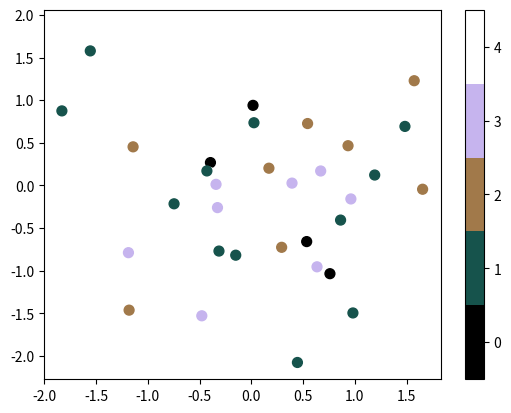

Python code for this plot:
__author__ = 'Bhishan Poudel'

__doc__ = """
This module contains various utilities for plotting.

- rgb2hex(color)
- hex_to_rgb(h)
- get_distinct_colors(key) key is 10 20 30 40 50 75 100
    or, key is reds greens colors10_hex colors10_names etc.
- discrete_cmap(N, base_cmap=None)

Usage
-------
.. code-block:: python

    %ext_load autoreload
    %autoreload 2

    from bhishan import bp
    bp.plot_colors?

"""
__all__ = [ "rgb2hex",
            "hex_to_rgb",
            "get_distinct_colors",
            "discrete_cmap",
            "get_colornames_from_cmap"]

import numpy as np
import matplotlib.pyplot as plt

def rgb2hex(color):
    """Converts a list or tuple of  an RGB values to HEX string.

    Parameters
    -----------
    color: list
        the list or tuple of integers (e.g. (127, 127, 127))

    Returns
    -------
    str:  the rgb string
    """
    return f"#{''.join(f'{hex(int(c))[2:].upper():0>2}' for c in color)}"

def hex_to_rgb(h):
    """Convert hexadecimal color codes to rgb

    Parameters
    -----------
    h: str
        Hex string to convert to rgb.

    Examples
    ---------
    .. code-block:: python

        h = '#D8BFD8'
        rgb = 'rgb(216, 191, 216)'
    """
    h = h.lstrip('#')
    rgb = 'rgb' + str(tuple(int(h[i:i+2], 16) for i in (0, 2, 4)))
    return rgb

def get_distinct_colors(key):
    """Get distinct colors.

    Parameters
    -----------
    key: str or int
        String or integer to get the key. Look the example below for valid names.

    Examples
    ---------
    .. code-block:: python

        '''
        key is one of the integers: 10 20 30 40 50 75 100
        key is one of the following strings:

        'reds' 'greens' 'blues' 'grays''yellows'
        'colors10_names' 'colors10_hex'
        'colors20_names' 'colors20_hex'
        'colors30_names' 'colors30_hex'
        'colors40_names' 'colors40_hex'
        'colors50_names' 'colors50_hex',
        'colors75_names' 'colors75_hex'
        'colors100_names' 'colors100_hex'
        '''

    """
    reds = ['#D8BFD8', '#FFC0CB', '#FA8072',
            '#D2691E', '#BC8F8F', '#A52A2A',
            '#FF69B4', '#EE82EE', '#FF1493',
            '#FF00FF', '#DC143C', '#FF0000']

    greens = ['#32CD32', '#006400', '#66CDAA',
            '#20B2AA', '#9ACD32', '#6B8E23',
            '#808000', '#7CFC00', '#90EE90', '#8FBC8F']

    blues=  ['#6495ED', '#B0C4DE', '#0000FF',
            '#00008B', '#6A5ACD', '#800080',
            '#663399', '#8A2BE2', '#DA70D6']

    grays = ['#D3D3D3', '#D8BFD8', '#708090', '#000000']

    yellows = ['#D2B48C', '#FFD700', '#DAA520',
            '#B8860B', '#BDB76B', '#FFFF00']

    colors10_names = ['darkgreen', 'darkblue', 'maroon3',
                    'red', 'yellow', 'lime',
                    'aqua', 'fuchsia', 'cornflower', 'navajowhite']

    colors10_hex = ['#006400', '#00008b', '#b03060',
                    '#ff0000', '#ffff00', '#00ff00',
                    '#00ffff', '#ff00ff', '#6495ed', '#ffdead']

    colors20_names = ['darkslategray', 'maroon', 'darkgreen',
                    'navy', 'yellowgreen', 'red',
                    'darkorange', 'gold', 'lime',
                    'mediumorchid', 'mediumspringgreen', 'aqua',
                    'blue', 'fuchsia', 'dodgerblue',
                    'salmon', 'plum', 'deeppink',
                    'lightskyblue', 'bisque']

    colors20_hex = ['#2f4f4f', '#800000', '#006400',
                    '#000080', '#9acd32', '#ff0000',
                    '#ff8c00', '#ffd700', '#00ff00',
                    '#ba55d3', '#00fa9a', '#00ffff',
                    '#0000ff', '#ff00ff', '#1e90ff',
                    '#fa8072', '#dda0dd', '#ff1493',
                    '#87cefa', '#ffe4c4']

    colors30_names = ['dimgray', 'lightgray', 'saddlebrown',
                    'forestgreen', 'olive', 'darkslateblue',
                    'darkcyan', 'steelblue', 'navy',
                    'darkseagreen', 'darkmagenta', 'maroon3',
                    'orangered', 'darkorange', 'lime',
                    'darkviolet', 'springgreen', 'crimson',
                    'aqua', 'sandybrown', 'blue',
                    'lightcoral', 'greenyellow', 'dodgerblue',
                    'khaki', 'laserlemon', 'plum',
                    'lightgreen', 'deeppink', 'mediumslateblue']

    colors30_hex = ['#696969', '#d3d3d3', '#8b4513',
                    '#228b22', '#808000', '#483d8b',
                    '#008b8b', '#4682b4', '#000080',
                    '#8fbc8f', '#8b008b', '#b03060',
                    '#ff4500', '#ff8c00', '#00ff00',
                    '#9400d3', '#00ff7f', '#dc143c',
                    '#00ffff', '#f4a460', '#0000ff',
                    '#f08080', '#adff2f', '#1e90ff',
                    '#f0e68c', '#ffff54', '#dda0dd',
                    '#90ee90', '#ff1493', '#7b68ee']

    colors40_names = ['darkgray', 'darkslategray', 'darkolivegreen', 'sienna',
                    'forestgreen', 'maroon2', 'midnightblue', 'olive',
                    'darkcyan', 'steelblue', 'yellowgreen', 'darkblue',
                    'limegreen', 'goldenrod', 'darkseagreen', 'purple',
                    'orangered', 'darkorange', 'gold', 'mediumvioletred',
                    'lime', 'crimson', 'aqua', 'deepskyblue',
                    'sandybrown', 'mediumpurple', 'blue', 'purple3',
                    'greenyellow', 'fuchsia', 'dodgerblue', 'palevioletred',
                    'khaki', 'salmon', 'plum', 'paleturquoise',
                    'violet', 'palegreen', 'peachpuff', 'lightpink']

    colors40_hex = ['#a9a9a9', '#2f4f4f', '#556b2f', '#a0522d',
                    '#228b22', '#7f0000', '#191970', '#808000',
                    '#008b8b', '#4682b4', '#9acd32', '#00008b',
                    '#32cd32', '#daa520', '#8fbc8f', '#800080',
                    '#ff4500', '#ff8c00', '#ffd700', '#c71585',
                    '#00ff00', '#dc143c', '#00ffff', '#00bfff',
                    '#f4a460', '#9370db', '#0000ff', '#a020f0',
                    '#adff2f', '#ff00ff', '#1e90ff', '#db7093',
                    '#f0e68c', '#fa8072', '#dda0dd', '#afeeee',
                    '#ee82ee', '#98fb98', '#ffdab9', '#ffb6c1']

    colors50_names = ['darkslategray', 'darkolivegreen', 'olivedrab',
                    'sienna', 'seagreen', 'forestgreen',
                    'maroon2', 'slategray', 'darkslateblue',
                    'rosybrown', 'teal', 'darkgoldenrod',
                    'darkkhaki', 'steelblue', 'navy',
                    'chocolate', 'yellowgreen', 'indianred',
                    'limegreen', 'darkseagreen', 'darkmagenta',
                    'darkorchid', 'orangered', 'orange',
                    'gold', 'mediumblue', 'lime',
                    'mediumspringgreen', 'royalblue', 'crimson',
                    'aqua', 'blue', 'purple3',
                    'greenyellow', 'tomato', 'orchid',
                    'thistle', 'fuchsia', 'palevioletred',
                    'laserlemon', 'cornflower', 'plum',
                    'deeppink', 'lightsalmon', 'wheat',
                    'paleturquoise', 'palegreen', 'lightskyblue',
                    'aquamarine', 'hotpink']

    colors50_hex = ['#2f4f4f', '#556b2f', '#6b8e23', '#a0522d', '#2e8b57',
                    '#228b22', '#7f0000', '#708090', '#483d8b', '#bc8f8f',
                    '#008080', '#b8860b', '#bdb76b', '#4682b4', '#000080',
                    '#d2691e', '#9acd32', '#cd5c5c', '#32cd32', '#8fbc8f',
                    '#8b008b', '#9932cc', '#ff4500', '#ffa500', '#ffd700',
                    '#0000cd', '#00ff00', '#00fa9a', '#4169e1', '#dc143c',
                    '#00ffff', '#0000ff', '#a020f0', '#adff2f', '#ff6347',
                    '#da70d6', '#d8bfd8', '#ff00ff', '#db7093', '#ffff54',
                    '#6495ed', '#dda0dd', '#ff1493', '#ffa07a', '#f5deb3',
                    '#afeeee', '#98fb98', '#87cefa', '#7fffd4', '#ff69b4']

    colors75_names = ['dimgray', 'darkgray', 'gainsboro',
                    'darkslategray', 'darkolivegreen', 'saddlebrown',
                    'olivedrab', 'seagreen', 'forestgreen',
                    'maroon2', 'midnightblue', 'darkgreen',
                    'olive', 'darkslateblue', 'firebrick',
                    'cadetblue', 'lightslategray', 'mediumseagreen',
                    'rosybrown', 'rebeccapurple', 'teal',
                    'darkgoldenrod', 'darkkhaki', 'peru',
                    'steelblue', 'chocolate', 'yellowgreen',
                    'darkblue', 'indigo', 'limegreen',
                    'purple2', 'darkseagreen', 'maroon3',
                    'mediumturquoise', 'mediumaquamarine', 'darkorchid',
                    'orangered', 'orange', 'gold',
                    'yellow', 'mediumvioletred', 'mediumblue',
                    'lawngreen', 'burlywood', 'lime',
                    'mediumorchid', 'mediumspringgreen', 'springgreen',
                    'crimson', 'aqua', 'deepskyblue',
                    'mediumpurple', 'blue', 'purple3',
                    'lightcoral', 'greenyellow', 'lightsteelblue',
                    'coral', 'fuchsia', 'palevioletred',
                    'khaki', 'laserlemon', 'cornflower',
                    'plum', 'powderblue', 'lightgreen',
                    'deeppink', 'mediumslateblue', 'lightsalmon',
                    'violet', 'lightskyblue', 'aquamarine',
                    'hotpink', 'bisque', 'pink']

    colors75_hex = ['#696969', '#a9a9a9', '#dcdcdc', '#2f4f4f', '#556b2f',
                    '#8b4513', '#6b8e23', '#2e8b57', '#228b22', '#7f0000',
                    '#191970', '#006400', '#808000', '#483d8b', '#b22222',
                    '#5f9ea0', '#778899', '#3cb371', '#bc8f8f', '#663399',
                    '#008080', '#b8860b', '#bdb76b', '#cd853f', '#4682b4',
                    '#d2691e', '#9acd32', '#00008b', '#4b0082', '#32cd32',
                    '#7f007f', '#8fbc8f', '#b03060', '#48d1cc', '#66cdaa',
                    '#9932cc', '#ff4500', '#ffa500', '#ffd700', '#ffff00',
                    '#c71585', '#0000cd', '#7cfc00', '#deb887', '#00ff00',
                    '#ba55d3', '#00fa9a', '#00ff7f', '#dc143c', '#00ffff',
                    '#00bfff', '#9370db', '#0000ff', '#a020f0', '#f08080',
                    '#adff2f', '#b0c4de', '#ff7f50', '#ff00ff', '#db7093',
                    '#f0e68c', '#ffff54', '#6495ed', '#dda0dd', '#b0e0e6',
                    '#90ee90', '#ff1493', '#7b68ee', '#ffa07a', '#ee82ee',
                    '#87cefa', '#7fffd4', '#ff69b4', '#ffe4c4', '#ffc0cb']

    colors100_names = ['dimgray', 'darkgray', 'gainsboro',
                    'darkslategray', 'darkolivegreen', 'saddlebrown',
                    'olivedrab', 'seagreen', 'forestgreen',
                    'maroon2', 'midnightblue', 'darkgreen',
                    'olive', 'darkslateblue', 'firebrick',
                    'cadetblue', 'lightslategray', 'mediumseagreen',
                    'rosybrown', 'rebeccapurple', 'teal',
                    'darkgoldenrod', 'darkkhaki', 'peru',
                    'steelblue', 'chocolate', 'yellowgreen',
                    'indianred', 'darkblue', 'indigo',
                    'limegreen', 'purple2', 'darkseagreen',
                    'maroon3', 'tan', 'mediumaquamarine',
                    'darkorchid', 'orangered', 'darkturquoise',
                    'orange', 'gold', 'yellow',
                    'mediumvioletred', 'mediumblue', 'chartreuse',
                    'lime', 'mediumorchid', 'mediumspringgreen',
                    'springgreen', 'royalblue', 'crimson',
                    'aqua', 'deepskyblue', 'mediumpurple',
                    'blue', 'purple3', 'greenyellow',
                    'thistle', 'coral', 'fuchsia',
                    'palevioletred', 'palegoldenrod', 'laserlemon',
                    'cornflower', 'plum', 'lightgreen',
                    'lightblue', 'deeppink', 'lightsalmon',
                    'violet', 'lightskyblue', 'aquamarine',
                    'hotpink', 'bisque', 'pink']

    colors100_hex = ['#696969', '#a9a9a9', '#dcdcdc', '#2f4f4f', '#556b2f',
                    '#8b4513', '#6b8e23', '#2e8b57', '#228b22', '#7f0000',
                    '#191970', '#006400', '#808000', '#483d8b', '#b22222',
                    '#5f9ea0', '#778899', '#3cb371', '#bc8f8f', '#663399',
                    '#008080', '#b8860b', '#bdb76b', '#cd853f', '#4682b4',
                    '#d2691e', '#9acd32', '#cd5c5c', '#00008b', '#4b0082',
                    '#32cd32', '#7f007f', '#8fbc8f', '#b03060', '#d2b48c',
                    '#66cdaa', '#9932cc', '#ff4500', '#00ced1', '#ffa500',
                    '#ffd700', '#ffff00', '#c71585', '#0000cd', '#7fff00',
                    '#00ff00', '#ba55d3', '#00fa9a', '#00ff7f', '#4169e1',
                    '#dc143c', '#00ffff', '#00bfff', '#9370db', '#0000ff',
                    '#a020f0', '#adff2f', '#d8bfd8', '#ff7f50', '#ff00ff',
                    '#db7093', '#eee8aa', '#ffff54', '#6495ed', '#dda0dd',
                    '#90ee90', '#add8e6', '#ff1493', '#ffa07a', '#ee82ee',
                    '#87cefa', '#7fffd4', '#ff69b4', '#ffe4c4', '#ffc0cb']

    colors_dict = {'reds': reds,
                'greens': greens,
                'blues': blues,
                'grays': grays,
                'yellows': yellows,
                'colors10_names': colors10_names,
                'colors10_hex': colors10_hex,
                'colors20_names': colors20_names,
                'colors20_hex': colors20_hex,
                'colors30_names': colors30_names,
                'colors30_hex': colors30_hex,
                'colors40_names': colors40_names,
                'colors40_hex': colors40_hex,
                'colors50_names': colors50_names,
                'colors50_hex' : colors50_hex,
                'colors75_names': colors75_names,
                'colors75_hex': colors75_hex,
                'colors100_names': colors100_names,
                'colors100_hex': colors100_hex,
                10: colors10_hex,
                20: colors20_hex,
                30: colors30_hex,
                40: colors40_hex,
                50: colors50_hex,
                75: colors75_hex,
                100: colors100_hex,
                }
    return colors_dict[key]

def discrete_cmap(N, base_cmap=None):
    """Create an N-bin discrete colormap from the specified input map
    Reference: https://gist.github.com/jakevdp/91077b0cae40f8f8244a

    Example:
    N = 5
    x = np.random.randn(40)
    y = np.random.randn(40)
    c = np.random.randint(N, size=40)

    # plot
    plt.scatter(x, y, c=c, s=50, cmap=discrete_cmap(N, 'cubehelix'))
    plt.colorbar(ticks=range(N))
    plt.clim(-0.5, N - 0.5)
    plt.show()

    """
    from matplotlib.colors import LinearSegmentedColormap
    # Note that if base_cmap is a string or None, you can simply do
    #    return plt.cm.get_cmap(base_cmap, N)
    # The following works for string, None, or a colormap instance:

    base = plt.cm.get_cmap(base_cmap)
    color_list = base(np.linspace(0, 1, N))
    cmap_name = base.name + str(N)
    return LinearSegmentedColormap.from_list(cmap_name, color_list, N)

def get_colornames_from_cmap(cmap_name,n=10):
    """Get string of color names from given matplotlib cmap name.

    Example:
    cmap_name = 'cubehelix'
    n = 10
    colors = get_colornames_from_cmap(cmap_name, n)

    """
    import matplotlib

    cmap = matplotlib.cm.get_cmap(cmap_name, n)
    color_names = [matplotlib.colors.rgb2hex(cmap(i))
                    for i in range(cmap.N)]
    return color_names

if __name__ == '__main__':
    N = 5
    x = np.random.randn(40)
    y = np.random.randn(40)
    c = np.random.randint(N, size=40)

    # Edit: don't use the default ('jet') because it makes @mwaskom mad...
    plt.scatter(x, y, c=c, s=50, cmap=discrete_cmap(N, 'cubehelix'))
    plt.colorbar(ticks=range(N))
    plt.clim(-0.5, N - 0.5)
    plt.show()